Run: headless pygame with SDL's dummy video driver; simulated clock (each Clock.tick advances the game by its frame time, no real sleeping); random seed 0; keys injected as events and as key.get_pressed() state; no mouse input.
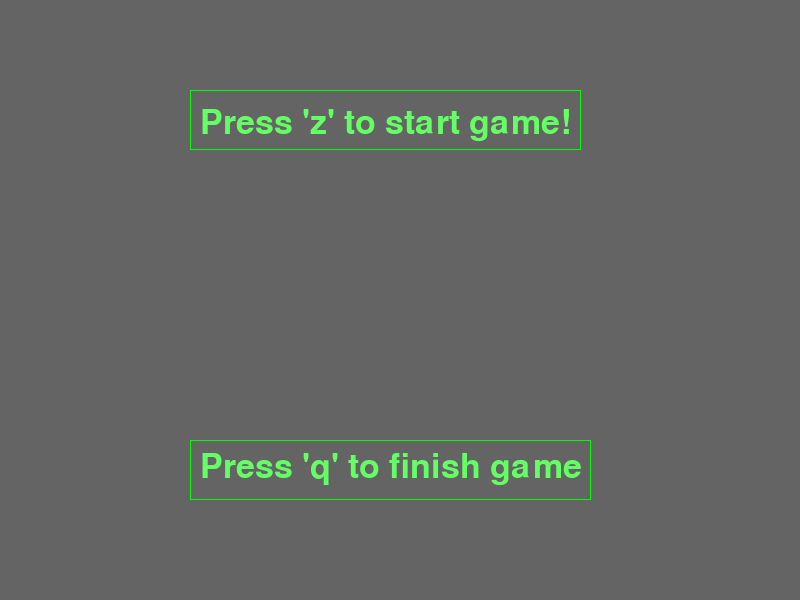
Frame 1 of 4 · flips 1–60 · no input
Frame 2 of 4 · flips 61–180 · tapped SPACE, RETURN · held RIGHT (→), D · screen unchanged from frame 1, image omitted
Frame 3 of 4 · flips 181–300 · held DOWN (↓), S · screen unchanged from frame 2, image omitted
Frame 4 of 4 · flips 301–420 · held LEFT (←), A, UP (↑), W · screen unchanged from frame 3, image omitted

The pygame program that drew these frames:

import pygame
import os
import sys

WINDOW_SIZE = W_WIDTH, W_HEIGHT = 800, 600


def draw(screen):
    font = pygame.font.Font(None, 50)
    text = font.render("Press 'z' to start game!", True, (100, 255, 100))
    text2 = font.render("Press 'q' to finish game", True, (100, 255, 100))
    screen.blit(text, (200, 106))
    screen.blit(text2, (200, 450))
    pygame.draw.rect(screen, (0, 255, 0), (190, 90, 391, 60), 1)
    pygame.draw.rect(screen, (0, 255, 0), (190, 440, 401, 60), 1)


def main_menu():
    pygame.init()
    screen = pygame.display.set_mode(WINDOW_SIZE)

    screen.fill((100, 100, 100))
    draw(screen)

    running = True
    while running:
        for event in pygame.event.get():
            if event.type == pygame.QUIT:
                running = False
            if event.type == pygame.KEYDOWN:
                if event.key == pygame.K_z:
                    game_menu()
                if event.key == pygame.K_q:
                    running = False

        pygame.display.flip()
    pygame.quit()


def game_menu():
    pygame.init()
    screen = pygame.display.set_mode(WINDOW_SIZE)

    screen.fill((100, 100, 100))

    running = True
    while running:
        for event in pygame.event.get():
            if event.type == pygame.QUIT:
                running = False
            if event.type == pygame.KEYDOWN:
                if event.key == pygame.K_z:
                    game_menu()
                if event.key == pygame.K_q:
                    running = False

        pygame.display.flip()
    pygame.quit()


if __name__ == '__main__':
    main_menu()
